Run: headless pygame with SDL's dummy video driver; simulated clock (each Clock.tick advances the game by its frame time, no real sleeping); random seed 0; keys injected as events and as key.get_pressed() state; no mouse input.
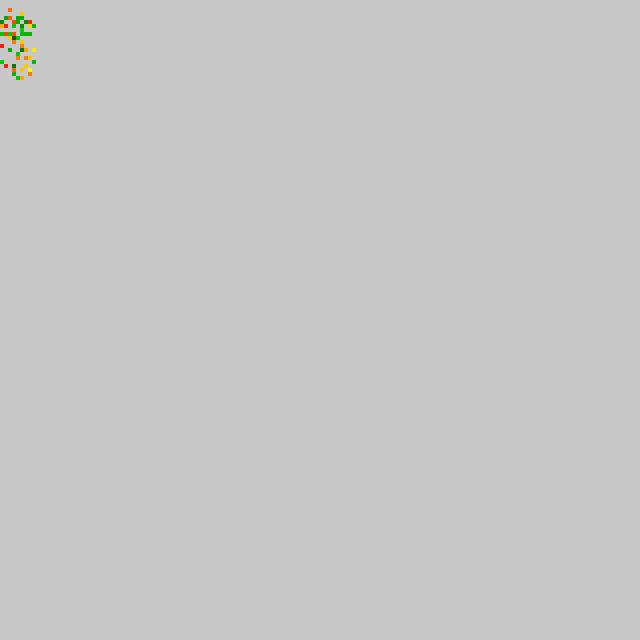
Frame 1 of 4 · flips 1–60 · no input
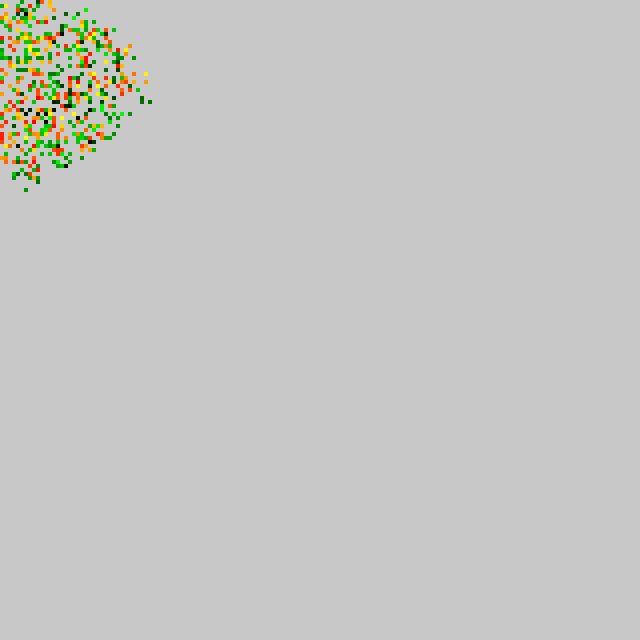
Frame 2 of 4 · flips 61–180 · tapped SPACE, RETURN · held RIGHT (→), D
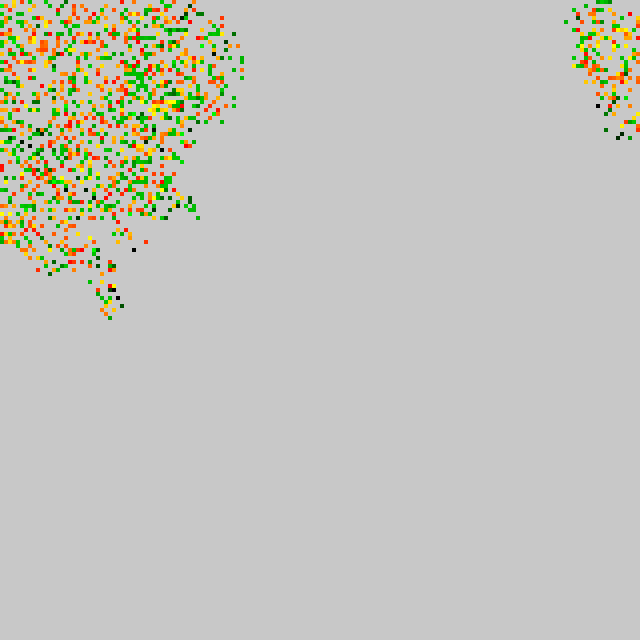
Frame 3 of 4 · flips 181–300 · held DOWN (↓), S
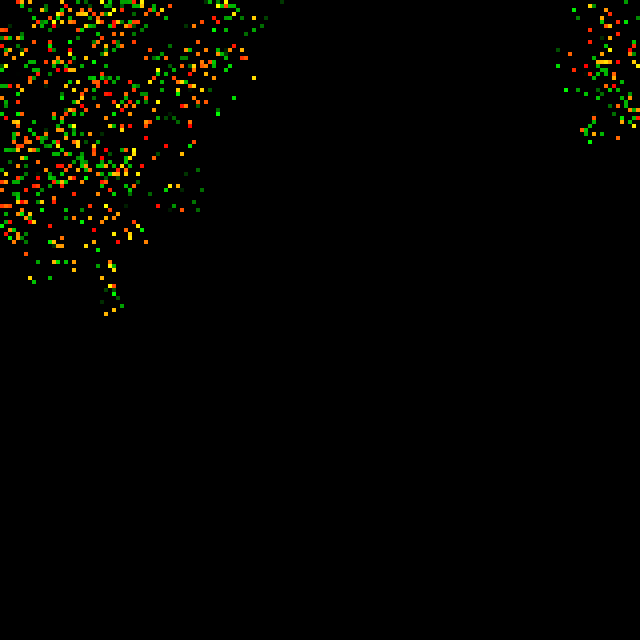
Frame 4 of 4 · flips 301–420 · held LEFT (←), A, UP (↑), W

The pygame program that drew these frames:


import random,os,time
import pygame
# Константы
sun=1880 # также поменять на строке 169
ticks=0
time=(200,200,200)
root=pygame.display.set_mode((640,640),pygame.RESIZABLE)
size=4
# Углы поворота 45°
angles={0:[-1,-1],1:[-1,0],2:[-1,1],3:[0,1],4:[1,1],5:[1,0],6:[1,-1],7:[0,-1]}	

class Bot():
	def __init__(self,code:list,pos:list,type="none"):
		self.code=code
		self.pos=pos
		self.counter=0
		self.angle=0
		self.energy=200
		self.type=type
		self.killed=0
		if "inf" in self.type:
			self.energy=2**100
	def is_me(self,code):
		c=0
		for i in range(len(code)):
				if self.code[i]==code[i]:
					c+=1
		return c>len(code)-2
	def born(self):
		npos=[random.randint(-1,1),random.randint(-1,1)]
		code=self.code
		if random.randint(0,5)==5 and not "mutate" in self.type:
			code[random.randint(0,len(code)-1)]=random.randint(0,22)
		if pole[(self.pos[0]+npos[0])%len(pole)][(self.pos[1]+npos[0])%len(pole[0])]==0:
			pole[(self.pos[0]+npos[0])%len(pole)][(self.pos[1]+npos[1])%len(pole[0])]=Bot(code,[(self.pos[0]+npos[0])%len(pole),(self.pos[1]+npos[0])%len(pole[0])],type=self.type)
	def rotate(self,num):
		self.angle=(self.angle+num)%8
	def cycle(self):
		global pole
		self.energy-=10
		if self.energy<100:
			pole[self.pos[0]][self.pos[1]]=0
			return
		if self.energy>250 and not "alone" in self.type:
			self.energy-=200
			self.born()
		
		for cycle_count in range(300):
			i=self.code[self.counter%len(self.code)]
			self.counter%=len(self.code)
			# Фотосинтез
			if i==0:
				self.counter+=1
				self.energy+=sun/len(pole)*(len(pole)-self.pos[1])
				return 
			# Движение
			if i>0 and i<9:
				self.counter+=1
				moves={1:[-1,-1],2:[-1,0],3:[-1,1],4:[0,1],5:[1,1],6:[1,0],7:[1,-1],8:[0,-1]}		
			
				if pole[(self.pos[0]+moves[i][0])%len(pole)][(self.pos[1]+moves[i][1])%len(pole[0])]==0:
					pole[self.pos[0]][self.pos[1]]=0
					pole[(self.pos[0]+moves[i][0])%len(pole)][(self.pos[1]+moves[i][1])%len(pole[0])]=self
					self.pos=[(self.pos[0]+moves[i][0])%len(pole),(self.pos[1]+moves[i][1])%len(pole[0])]
					return
			# Кушать
			if i>8 and i<17:
				self.counter+=1
				moves={9:[-1,-1],10:[-1,0],11:[-1,1],12:[0,1],13:[1,1],14:[1,0],15:[1,-1],16:[0,-1]}		
				# Если там бот
				if pole[(self.pos[0]+moves[i][0])%len(pole)][(self.pos[1]+moves[i][1])%len(pole[0])]!=0:
					# Скушать
					self.energy+=pole[(self.pos[0]+moves[i][0])%len(pole)][(self.pos[1]+moves[i][1])%len(pole[0])].energy
					pole[(self.pos[0]+moves[i][0])%len(pole)][(self.pos[1]+moves[i][1])%len(pole[0])]=0
					self.killed+=1
				return
			if i==17:
				self.rotate(1)
				self.counter+=1
			if i==18:
				self.rotate(-1)
				self.counter+=1
			if i==19:
				# Перемещение относительно поворота
				self.counter+=1
				moves=angles[self.angle]
				if pole[(self.pos[0]+moves[0])%len(pole)][(self.pos[1]+moves[1])%len(pole[0])]==0:
					pole[self.pos[0]][self.pos[1]]=0
					pole[(self.pos[0]+moves[0])%len(pole)][(self.pos[1]+moves[1])%len(pole[0])]=self
					self.pos=[(self.pos[0]+moves[0])%len(pole),(self.pos[1]+moves[1])%len(pole[0])]
					return
			if i==20:
				moves=angles[self.angle]
				res=0
				if pole[(self.pos[0]+moves[0])%len(pole)][(self.pos[1]+moves[1])%len(pole[0])]==0:
					res=1
				else:
					if self.is_me(pole[(self.pos[0]+moves[0])%len(pole)][(self.pos[1]+moves[1])%len(pole[0])].code):
						res=2
					else:
						res=3
				self.counter=self.code[(self.counter+res)%len(self.code)]
			if i==21:
				# Кушать относительно угла поворота
				moves=angles[self.angle]
				self.counter+=1
	
				# Если там бот
				if pole[(self.pos[0]+moves[0])%len(pole)][(self.pos[1]+moves[1])%len(pole[0])]!=0:
					# Скушать
					self.energy+=pole[(self.pos[0]+moves[0])%len(pole)][(self.pos[1]+moves[1])%len(pole[0])].energy
					pole[(self.pos[0]+moves[0])%len(pole)][(self.pos[1]+moves[1])%len(pole[0])]=0
					self.killed+=1
				return
			if i==22:
				moves=angles[self.angle]
				counters=[0,0,0]
				for i in range(-1,1):
					for j in range(-1,1):
						if not i==0 and not j==0:
							if pole[(self.pos[0]+i)%len(pole)][(self.pos[1]+j)%len(pole[0])]==0:
								counters[0]+=1
							else:
								if self.is_me(pole[(self.pos[0]+i)%len(pole)][(self.pos[1]+j)%len(pole[0])].code):
									counters[1]+=1
								else:
									counters[2]+=1
				count=counters[self.code[(self.counter+1)%len(self.code)]%3]
				need=self.code[(self.counter+2)%len(self.code)]%9
				if count<need:
					self.counter=self.code[(self.counter+3)%len(self.code)]
				elif count==need:
					self.counter=self.code[(self.counter+4)%len(self.code)]
				else:
					self.counter=self.code[(self.counter+5)%len(self.code)]
pole=[[0 for i in range(200)] for i in range(200)]
#pole[1][5]=Bot([0,18,19],[1,5],type=["mutate"])
#pole[3][5]=Bot([0,18,22,1,8,8,0,0,18,20,14,8,13,21,19],[3,5],type=["mutate"])
#pole[1][3]=Bot([0,22,2,1,0,7,7,18,20,7,12,12,18,19],[1,3]),type=["mutate","alone"])
pole[2][3]=Bot([0,0,0,0,0,0,0,0,0,0,0,0,0,0],[2,3])
pygame.init()

while 1:
	root.fill(time)
	shtuka=200
	for i in range(len(pole)):
		for j in range(len(pole[i])):
			if pole[i][j]!=0:
					pygame.draw.rect(root,(bool(pole[i][j].killed)*255,pole[i][j].energy%256,0),[i*size,j*size,size,size])
	for i in pole:
		for j in i:
			if j!=0:
				j.cycle()
	ticks+=1
	if ticks%300==0:
		if time==(200,200,200):
			time=(0,0,0)
			sun=0
		else:
			time=(200,200,200)
			sun=1880
	bots=0
	traf=0
	also=0
	for i in pole:
		for j in i:
			if j!=0:
				bots+=1
				if j.killed==0:
					traf+=1
				else:
					also+=1
	root.blit(pygame.font.SysFont("sans", 20).render(str(bots)+' '+str(traf)+' '+str(also)+" "+str(pole[0][0].code if pole[0][0]!=0 else 0),1,(255,0,0)),[40,1200])
	pygame.display.update()
